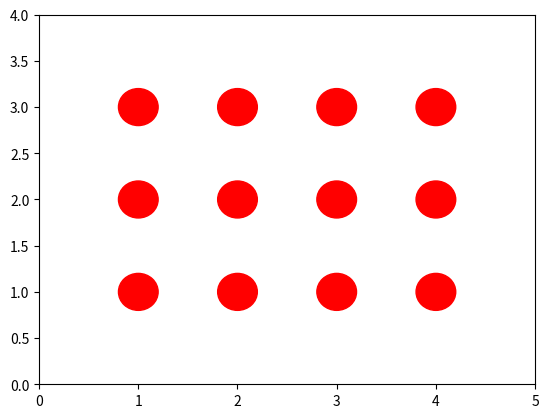

The script that saved this image:
import matplotlib.pyplot as plt
import matplotlib.patches as patches

# set up plot   
ax = plt.axes()

r = 0.2

for i in range(1, 5):
    for j in range(1, 4):
        ax.add_patch(patches.Circle((i,j), r, color = 'r'))

# scale axis for correct aspect ratio


# set axis limits
plt.xlim(0, 5)
plt.ylim(0, 4)

plt.show()

